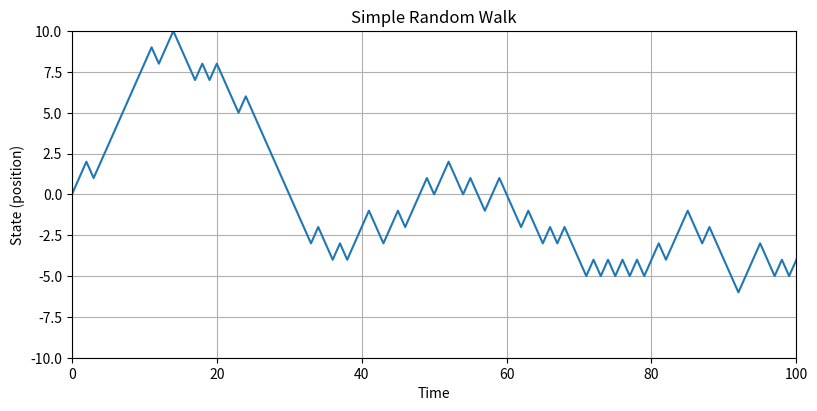
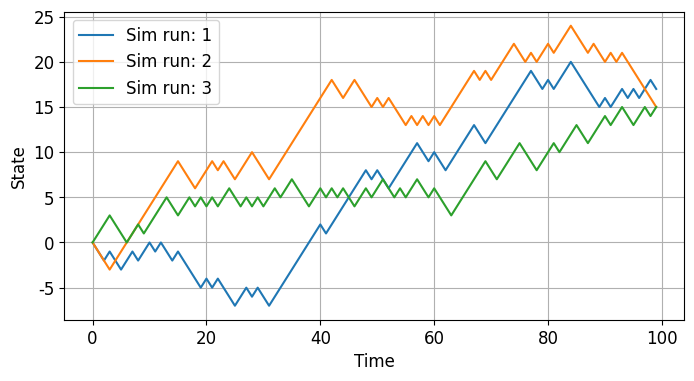
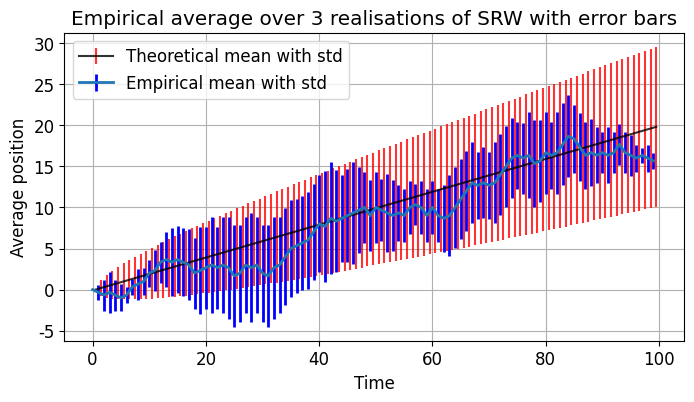
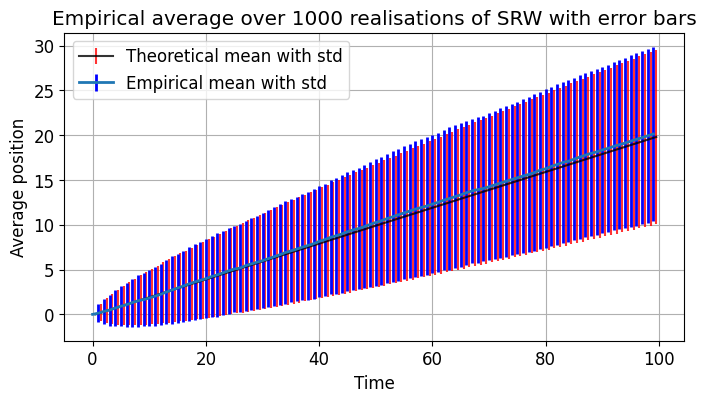
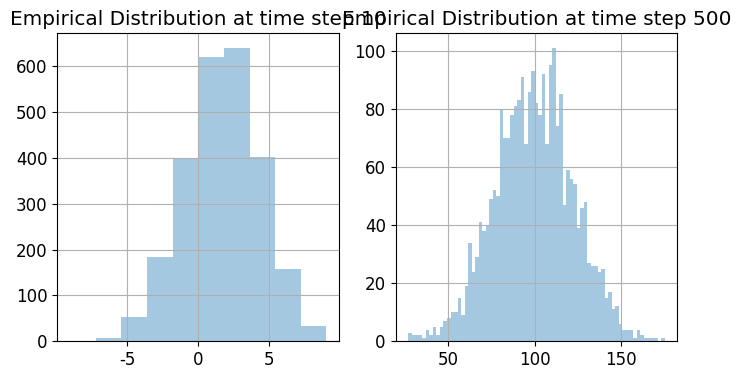
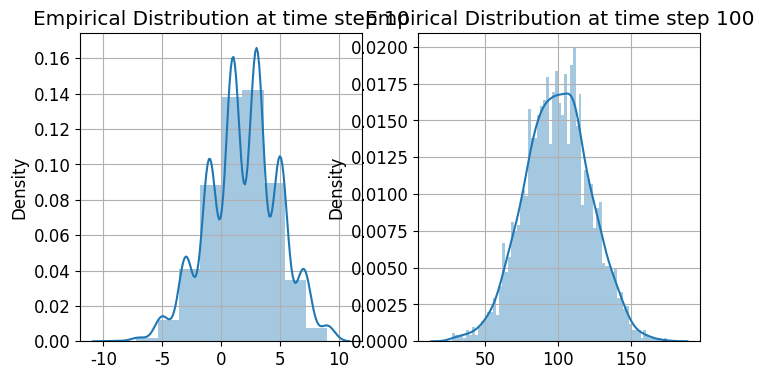

The matplotlib source for these figures, in order:
# Load some packages 
# (if you get an error, you need to install the package in the terminal)
import numpy as np                #scientific computing
import matplotlib.pyplot as plt   #plotting
from scipy import linalg as lg    #contains lots of packages (such as NumPy, matplotlib, linalg etc)
import seaborn as sns             #helps with data manipulation/plotting

np.ones(4)                     #array of ones

np.zeros(10)                   #array of zeros

np.ones(shape=(3,3))           #matrix of ones of dimension 3x3

print(np.zeros((3,3))) #matrix of zeros (print command removes the 'array' bit)

np.linspace(0,1, 20) #start, stop, number (start and stop included)

np.arange(0,1, 0.1) #start, stop, step (stop not included)

print(np.random.rand())     #uniform random (0,1) number
print(np.random.rand(4))    #array of uniform random numbers
print(np.random.rand(3,3))  #matrix of random uniforms

print(np.random.randint(-10,10,5))   #random integers (start,stop,array length)
print(np.random.randn())             #standard normal

np.ones(4)           #array of ones
np.zeros(4)          #array of zeros
np.ones(shape=(3,3)) #matrix of ones of dimension 3x3

#define a matrix in a variable M
M = np.array([[2,5,7],[6,1,8], [4,3,2]]) 

# we can return the shape (dimensions) of M
print('shape = ',np.shape(M)) 

#we can return specific elements (note indexing is from zero)
print('Indexing is from zero, M[0,0] =', M[0,0])

#we can print print/manipulate columns
print('3rd column (M[:,2]) = ', M[:,2])

#print M
print('M = ',M)

print('Element wise multiplication \n', M*M)

print('\n Matrix multiplication \n', np.dot(M,M))

print('\n Powers of matrix (M^5) \n', np.linalg.matrix_power(M, 5))

print('\n Matrix Exponential (exp(M)) \n', lg.expm(M))

print('M = \n', M)

print('\n Transpose \n', M.T )

print('\n Determinant \n', np.linalg.det(M))

print('\n Trace \n', np.trace(M))

print('\n Inverse \n', lg.inv(M))


evals, evecs = np.linalg.eig(M)

print('Eigenvalues \n', evals)

print('\n Corresponding eigenvectors \n', evecs)


A = [[2,5], [6,1]]
b = [1,1]
x = np.linalg.solve(A,b)
print('Solution is \n', x)

print('\n Check solution, Ax = \n', np.dot(A,x))

#Inputs 
p = 0.5     #probability of jumping up (+1)
q = 1 - p   #probability of jumping down (-1)

t = 0       #initialise start time
tmax = 100  #initialise end time

sum_x = 0   #initial starting place

#Main code
y_0 = 0     #initial sum is zero

#initialise time and position arrays
time_plot=[t]
Y = [y_0]


#This mini section makes the movie
%matplotlib notebook
fig = plt.figure(figsize = (8,4))
ax = fig.add_subplot(111)

plt.ion

fig.show()
fig.canvas.draw()

while t < tmax+1:
    r = np.random.rand()
    if r<p:
        x = 1
    else:
        x = -1
    sum_x = sum_x + x
    
    ax.clear()
    ax.plot(time_plot, Y)
    t +=1
    Y.append(sum_x)
    time_plot.append(t)
    fig.canvas.draw()
    plt.xlabel('Time')
    plt.ylabel('State (position)')
    plt.tight_layout()
    plt.title('Simple Random Walk')

plt.xlim([0, tmax])
plt.ylim([-max(np.abs(Y)), max(np.abs(Y))])
plt.grid()

#This is a python function. It takes inputs:
# p: probability of jumping up (+1)
# tmax: number of time steps
# N: no. of independent random walks to simulate

def SRW(p, tmax, N):
    q = 1-p                         #probability of jumping down (-1)
    X = np.random.rand(N,tmax)      #samples N x tmax uniform random variables
    X[X<p] = 1                      #if unfiform RV below p, then jump up
    X[X!=1] = -1                    #else jump down
    Y = np.zeros((N,tmax))          #array to store the random walks at each time
    for i in range(0, N):           #loop carries out the random walks
        X[i][0] = 0                 #start at zero
        Y[i,:] = np.cumsum(X[i,:])  #sum the jumps to determine the position at each time
    return X, Y

#this generates 3 SRWs, over 100 time steps, with probability of jumping up = 0.6
tmax = 100
N_sim = 3
p = 0.6
S = SRW(p, tmax, N_sim)

#matplotlib inline
font = {'family' : 'normal',
        'size'   : 12}
import matplotlib
matplotlib.rc('font', **font)
plt.figure(figsize = (8,4))
plt.grid()
for k in range(0, N_sim):
    plt.plot(range(tmax), S[1][k,:], label = 'Sim run: {}'.format(k+1))
    plt.xlabel('Time')
    plt.ylabel('State')
    plt.legend()


average = np.mean(S[1], axis = 0)
std = np.std(S[1], axis = 0)
theoretical_average = [n*((2*p)-1) for n in range(tmax)]
theoretical_std = [np.sqrt(4*n*p*(1-p)) for n in range(tmax)]

#now plot
shift = 0.5 #to display difference between error bars

plt.figure(figsize = (8,4))
plt.errorbar(np.linspace(0,tmax-1,tmax)+shift, theoretical_average, yerr = theoretical_std, ecolor = 'red', color = 'black', alpha = 0.8,  label = "Theoretical mean with std")
plt.errorbar(np.linspace(0,tmax-1,tmax), average, yerr = std, ecolor = 'blue',  linewidth = 2, label = "Empirical mean with std")
plt.title("Empirical average over {} realisations of SRW with error bars".format(N_sim))
plt.xlabel("Time")
plt.ylabel("Average position")
plt.legend(loc = 'upper left')
plt.grid()

#run function
tmax = 100
N_sim = 1000
p = 0.6
S = SRW(p, tmax, N_sim)

average = np.mean(S[1], axis = 0)
std = np.std(S[1], axis = 0)
theoretical_average = [n*((2*p)-1) for n in range(tmax)]
theoretical_std = [np.sqrt(4*n*p*(1-p)) for n in range(tmax)]

plt.figure(figsize = (8,4))
plt.errorbar(np.linspace(0,tmax-1,tmax)+shift, theoretical_average, yerr = theoretical_std, ecolor = 'red', color = 'black', alpha = 0.8,  label = "Theoretical mean with std")
plt.errorbar(np.linspace(0,tmax-1,tmax), average, yerr = std, ecolor = 'blue',  linewidth = 2, label = "Empirical mean with std")
plt.title("Empirical average over {} realisations of SRW with error bars".format(N_sim))
plt.xlabel("Time")
plt.ylabel("Average position")
plt.legend(loc = 'upper left')
plt.grid()


tmax = 500
N_sim = 2500
p = 0.6
SS = SRW(p, tmax, N_sim)

time1 = 10
time2 = 500

plt.figure(figsize = (8,4))

plt.subplot(1,2,1)
plt.title('Empirical Distribution at time step 10')
plt.grid()
sns.distplot(SS[1][:,time1-1],bins = len(np.unique(SS[1][:,time1-1])),kde=False)


plt.subplot(1,2,2)
plt.title('Empirical Distribution at time step 500')
plt.grid()
sns.distplot(SS[1][:,time2-1],bins = len(np.unique(SS[1][:,time2-1])),kde=False)


plt.figure(figsize = (8,4))

plt.subplot(1,2,1)
plt.title('Empirical Distribution at time step 10')
plt.grid()
sns.distplot(SS[1][:,time1-1],bins = len(np.unique(SS[1][:,time1-1])))


plt.subplot(1,2,2)
plt.title('Empirical Distribution at time step 100')
plt.grid()
sns.distplot(SS[1][:,time2-1],bins = len(np.unique(SS[1][:,time2-1])))

